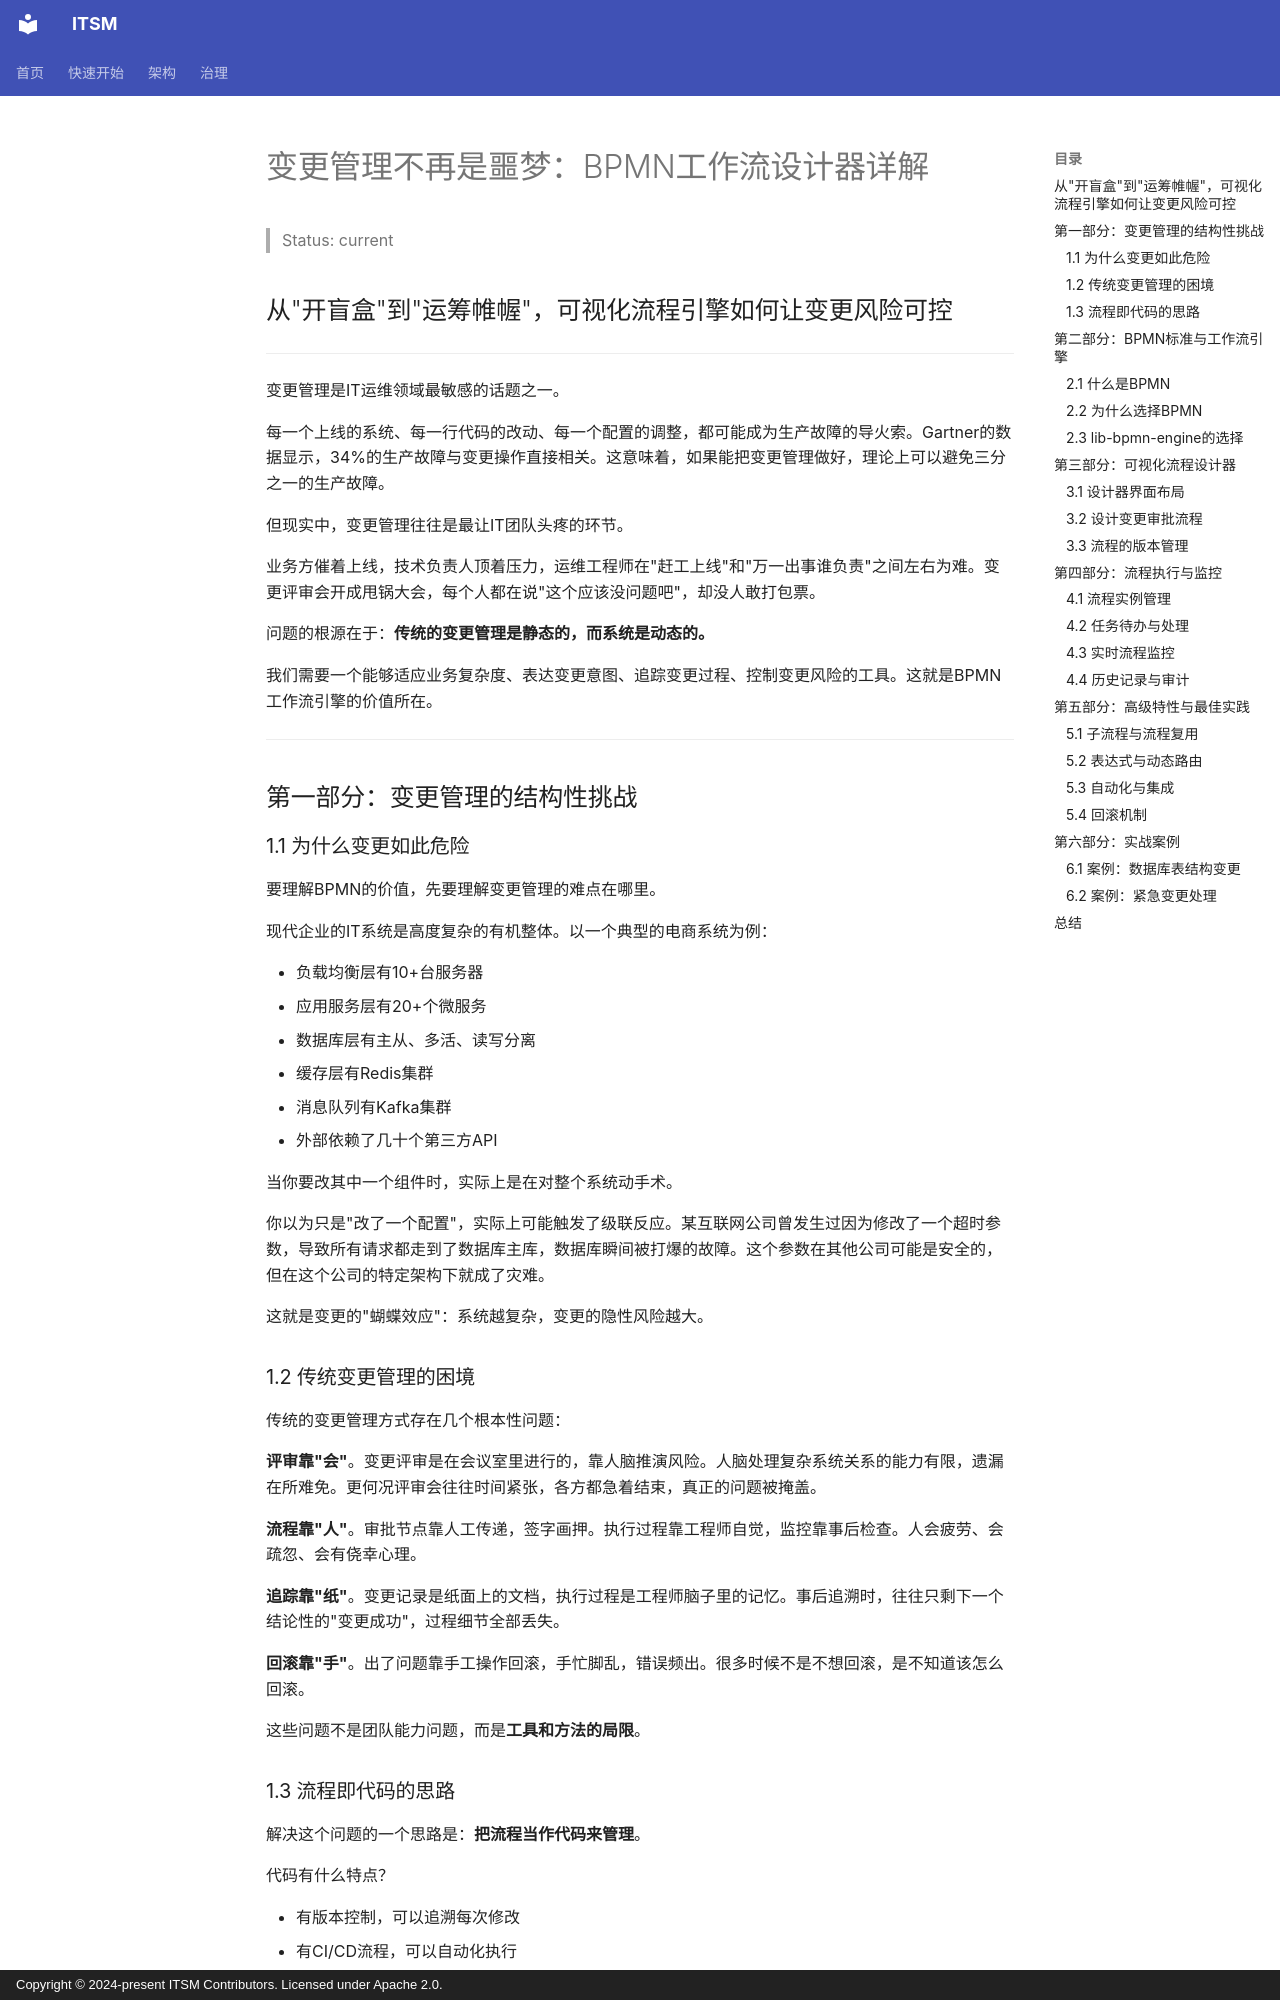

repository: heidsoft/itsm · page: articles/03-bpmn-change-management-workflow/index.html · generator: mkdocs · copyright: Copyright © 2024-present ITSM Contributors. Licensed under Apache 2.0.

# 变更管理不再是噩梦：BPMN工作流设计器详解

> Status: current

## 从"开盲盒"到"运筹帷幄"，可视化流程引擎如何让变更风险可控

---

变更管理是IT运维领域最敏感的话题之一。

每一个上线的系统、每一行代码的改动、每一个配置的调整，都可能成为生产故障的导火索。Gartner的数据显示，34%的生产故障与变更操作直接相关。这意味着，如果能把变更管理做好，理论上可以避免三分之一的生产故障。

但现实中，变更管理往往是最让IT团队头疼的环节。

业务方催着上线，技术负责人顶着压力，运维工程师在"赶工上线"和"万一出事谁负责"之间左右为难。变更评审会开成甩锅大会，每个人都在说"这个应该没问题吧"，却没人敢打包票。

问题的根源在于：**传统的变更管理是静态的，而系统是动态的。**

我们需要一个能够适应业务复杂度、表达变更意图、追踪变更过程、控制变更风险的工具。这就是BPMN工作流引擎的价值所在。

---

## 第一部分：变更管理的结构性挑战

### 1.1 为什么变更如此危险

要理解BPMN的价值，先要理解变更管理的难点在哪里。

现代企业的IT系统是高度复杂的有机整体。以一个典型的电商系统为例：

- 负载均衡层有10+台服务器
- 应用服务层有20+个微服务
- 数据库层有主从、多活、读写分离
- 缓存层有Redis集群
- 消息队列有Kafka集群
- 外部依赖了几十个第三方API

当你要改其中一个组件时，实际上是在对整个系统动手术。

你以为只是"改了一个配置"，实际上可能触发了级联反应。某互联网公司曾发生过因为修改了一个超时参数，导致所有请求都走到了数据库主库，数据库瞬间被打爆的故障。这个参数在其他公司可能是安全的，但在这个公司的特定架构下就成了灾难。

这就是变更的"蝴蝶效应"：系统越复杂，变更的隐性风险越大。

### 1.2 传统变更管理的困境

传统的变更管理方式存在几个根本性问题：

**评审靠"会"**。变更评审是在会议室里进行的，靠人脑推演风险。人脑处理复杂系统关系的能力有限，遗漏在所难免。更何况评审会往往时间紧张，各方都急着结束，真正的问题被掩盖。

**流程靠"人"**。审批节点靠人工传递，签字画押。执行过程靠工程师自觉，监控靠事后检查。人会疲劳、会疏忽、会有侥幸心理。

**追踪靠"纸"**。变更记录是纸面上的文档，执行过程是工程师脑子里的记忆。事后追溯时，往往只剩下一个结论性的"变更成功"，过程细节全部丢失。

**回滚靠"手"**。出了问题靠手工操作回滚，手忙脚乱，错误频出。很多时候不是不想回滚，是不知道该怎么回滚。

这些问题不是团队能力问题，而是**工具和方法的局限**。

### 1.3 流程即代码的思路

解决这个问题的一个思路是：**把流程当作代码来管理**。

代码有什么特点？

- 有版本控制，可以追溯每次修改
- 有CI/CD流程，可以自动化执行
- 有测试，可以验证正确性
- 有审查，可以团队协作

如果把变更流程也做成这样呢？

ITSM的工作流引擎正是基于这个思路。它让你用可视化的方式设计变更流程，流程本身成为可执行、可追踪、可审计的"代码"。每一次变更的执行都被记录，每一个审批节点都被确认，每一次回滚操作都被追踪。

---

## 第二部分：BPMN标准与工作流引擎
